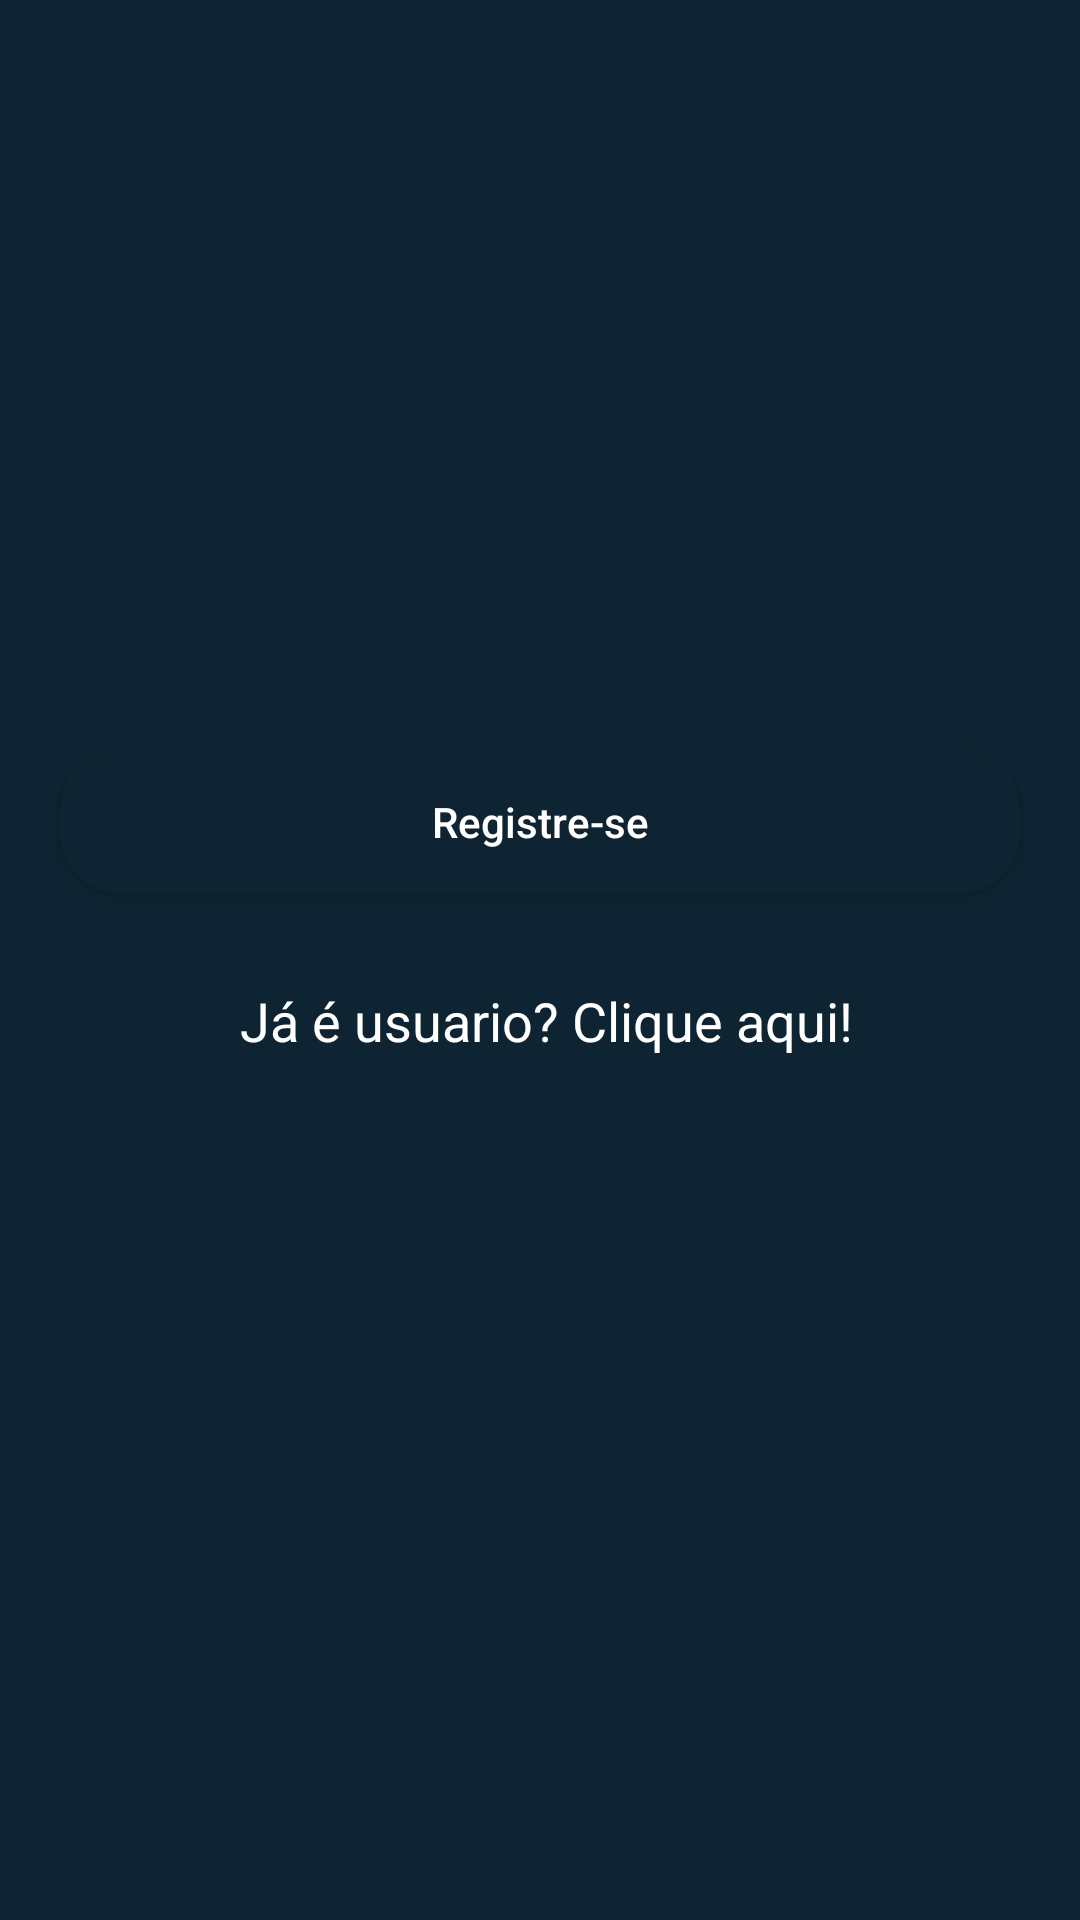

The Android layout XML behind this screen, and the referenced resources:
<!-- AndroidManifest.xml: application theme Theme.CrudFireBase -->
<!-- res/layout/activity_resgistration.xml -->
<?xml version="1.0" encoding="utf-8"?>
<RelativeLayout xmlns:android="http://schemas.android.com/apk/res/android"
    xmlns:app="http://schemas.android.com/apk/res-auto"
    xmlns:tools="http://schemas.android.com/tools"
    android:layout_width="match_parent"
    android:background="@color/blue_shade"
    android:layout_height="match_parent"
    tools:context=".ResgistrationActivity">

    <com.google.android.material.textfield.TextInputLayout
        android:id="@+id/idTILUserName"
        style="@style/TextInputLayout"
        android:layout_width="match_parent"
        android:layout_height="wrap_content"
        android:layout_marginStart="20dp"
        android:layout_marginTop="140dp"
        android:layout_marginEnd="20dp"
        android:hint="Digite o usuário"
        android:padding="5dp"
        android:textColorHint="@color/white"
        app:hintTextColor="@color/white">
        <com.google.android.material.textfield.TextInputLayout
        android:id="@+id/idEdtUserName"
        android:layout_width="match_parent"
        android:layout_height="wrap_content"
        android:importantForAutofill="no"
        android:inputType="textEmailAddress"
        android:textColor="@color/white"
        android:textColorHint="@color/white"
        android:textSize="14sp" />
    </com.google.android.material.textfield.TextInputLayout>

    <com.google.android.material.textfield.TextInputLayout
        android:id="@+id/idTILUserPassword"
        android:layout_below="@id/idTILUserName"
        style="@style/TextInputLayout"
        android:layout_width="match_parent"
        android:layout_height="wrap_content"
        android:layout_marginStart="20dp"
        android:layout_marginTop="20dp"
        android:layout_marginEnd="20dp"
        android:hint="Digite a sua senha"
        android:padding="5dp"
        android:textColorHint="@color/white"
        app:hintTextColor="@color/white">
        <com.google.android.material.textfield.TextInputLayout
            android:id="@+id/idEdtPwd"
            android:layout_width="match_parent"
            android:layout_height="wrap_content"
            android:importantForAutofill="no"
            android:inputType="textPassword"
            android:textColor="@color/white"
            android:textColorHint="@color/white"
            android:textSize="14sp" />
    </com.google.android.material.textfield.TextInputLayout>

    <com.google.android.material.textfield.TextInputLayout
        android:id="@+id/idTILCnfPwd"
        style="@style/TextInputLayout"
        android:layout_width="match_parent"
        android:layout_height="wrap_content"
        android:layout_below="@id/idTILUserPassword"
        android:layout_marginStart="20dp"
        android:layout_marginTop="20dp"
        android:layout_marginEnd="20dp"
        android:hint="Confime sua senha"
        android:padding="5dp"
        android:textColorHint="@color/white"
        app:hintTextColor="@color/white">
        <com.google.android.material.textfield.TextInputLayout
            android:id="@+id/idEdtConfPwd"
            android:layout_width="match_parent"
            android:layout_height="wrap_content"
            android:importantForAutofill="no"
            android:inputType="textPassword"
            android:textColor="@color/white"
            android:textColorHint="@color/white"
            android:textSize="14sp" />
    </com.google.android.material.textfield.TextInputLayout>
    <Button
        android:id="@+id/idBtnRegister"
        android:layout_width="match_parent"
        android:layout_height="wrap_content"
        android:layout_marginStart="20dp"
        android:layout_marginEnd="20dp"
        android:layout_below="@id/idTILCnfPwd"
        android:layout_marginTop="40dp"
        android:textColor="@color/white"
        android:background="@drawable/custom_button_back"
        android:text="Registre-se"
        android:textAllCaps="false"/>

    <TextView
        android:layout_width="match_parent"
        android:layout_height="wrap_content"
        android:text=" Já é usuario? Clique aqui!"
        android:textColor="@color/white"
        android:textAllCaps="false"
        android:textAlignment="center"
        android:gravity="center"
        android:layout_below="@id/idBtnRegister"
        android:layout_marginTop="30dp"
        android:id="@+id/idTVLogin"
        android:textSize="18sp"
        />

    <ProgressBar
        android:layout_width="wrap_content"
        android:layout_height="wrap_content"
        android:layout_centerInParent="true"
        android:id="@+id/idPBLoading"
        android:indeterminate="true"
        android:indeterminateDrawable="@drawable/progress_back"
        android:visibility="gone"/>











</RelativeLayout>
<!-- resources referenced by this layout -->
<resources>
  <color name="blue_shade">#0e2433</color>
  <color name="white">#FFFFFFFF</color>
  <!-- drawable custom_button_back (drawable) -->
  <?xml version="1.0" encoding="utf-8"?>
  <shape android:shape="rectangle" xmlns:android="http://schemas.android.com/apk/res/android">
      <solid android:color="@color/blue_shade"/>
      <corners android:radius="20dp"/>
  
  
  
  
  </shape>
  <!-- drawable progress_back (drawable) -->
  <?xml version="1.0" encoding="utf-8"?>
  <rotate xmlns:android="http://schemas.android.com/apk/res/android"
      android:fromDegrees="0"
      android:pivotX="50%"
      android:pivotY="50%"
      android:toDegrees="360">
      <shape
          android:innerRadiusRatio="3"
          android:shape="ring"
          android:thicknessRatio="8"
          android:useLevel="false"
          >
  
          <size android:width="76dip"
              android:height="76dip"
              />
          <gradient android:angle="0"
              android:endColor="#00ffff"
              android:startColor="@color/purple_200"
              android:type="sweep"
              android:useLevel="false"/>
  
     </shape>
  
  
  
  </rotate>
  <style name="TextInputLayout" parent="Widget.MaterialComponents.TextInputLayout.OutlinedBox.Dense">
          <item name="boxStrokeColor">#296D98</item>
          <item name="boxStrokeWidth">1dp</item>
      </style>
  <style name="Theme.CrudFireBase" parent="Theme.MaterialComponents.DayNight.DarkActionBar">
          
          <item name="colorPrimary">@color/purple_500</item>
          <item name="colorPrimaryVariant">@color/purple_700</item>
          <item name="colorOnPrimary">@color/white</item>
          
          <item name="colorSecondary">@color/teal_200</item>
          <item name="colorSecondaryVariant">@color/teal_700</item>
          <item name="colorOnSecondary">@color/black</item>
          
          <item name="android:statusBarColor" tools:targetApi="l">?attr/colorPrimaryVariant</item>
          
      </style>
  <color name="purple_200">#FFBB86FC</color>
  <color name="purple_500">#FF6200EE</color>
  <color name="purple_700">#FF3700B3</color>
  <color name="teal_200">#FF03DAC5</color>
  <color name="teal_700">#FF018786</color>
  <color name="black">#FF000000</color>
</resources>
